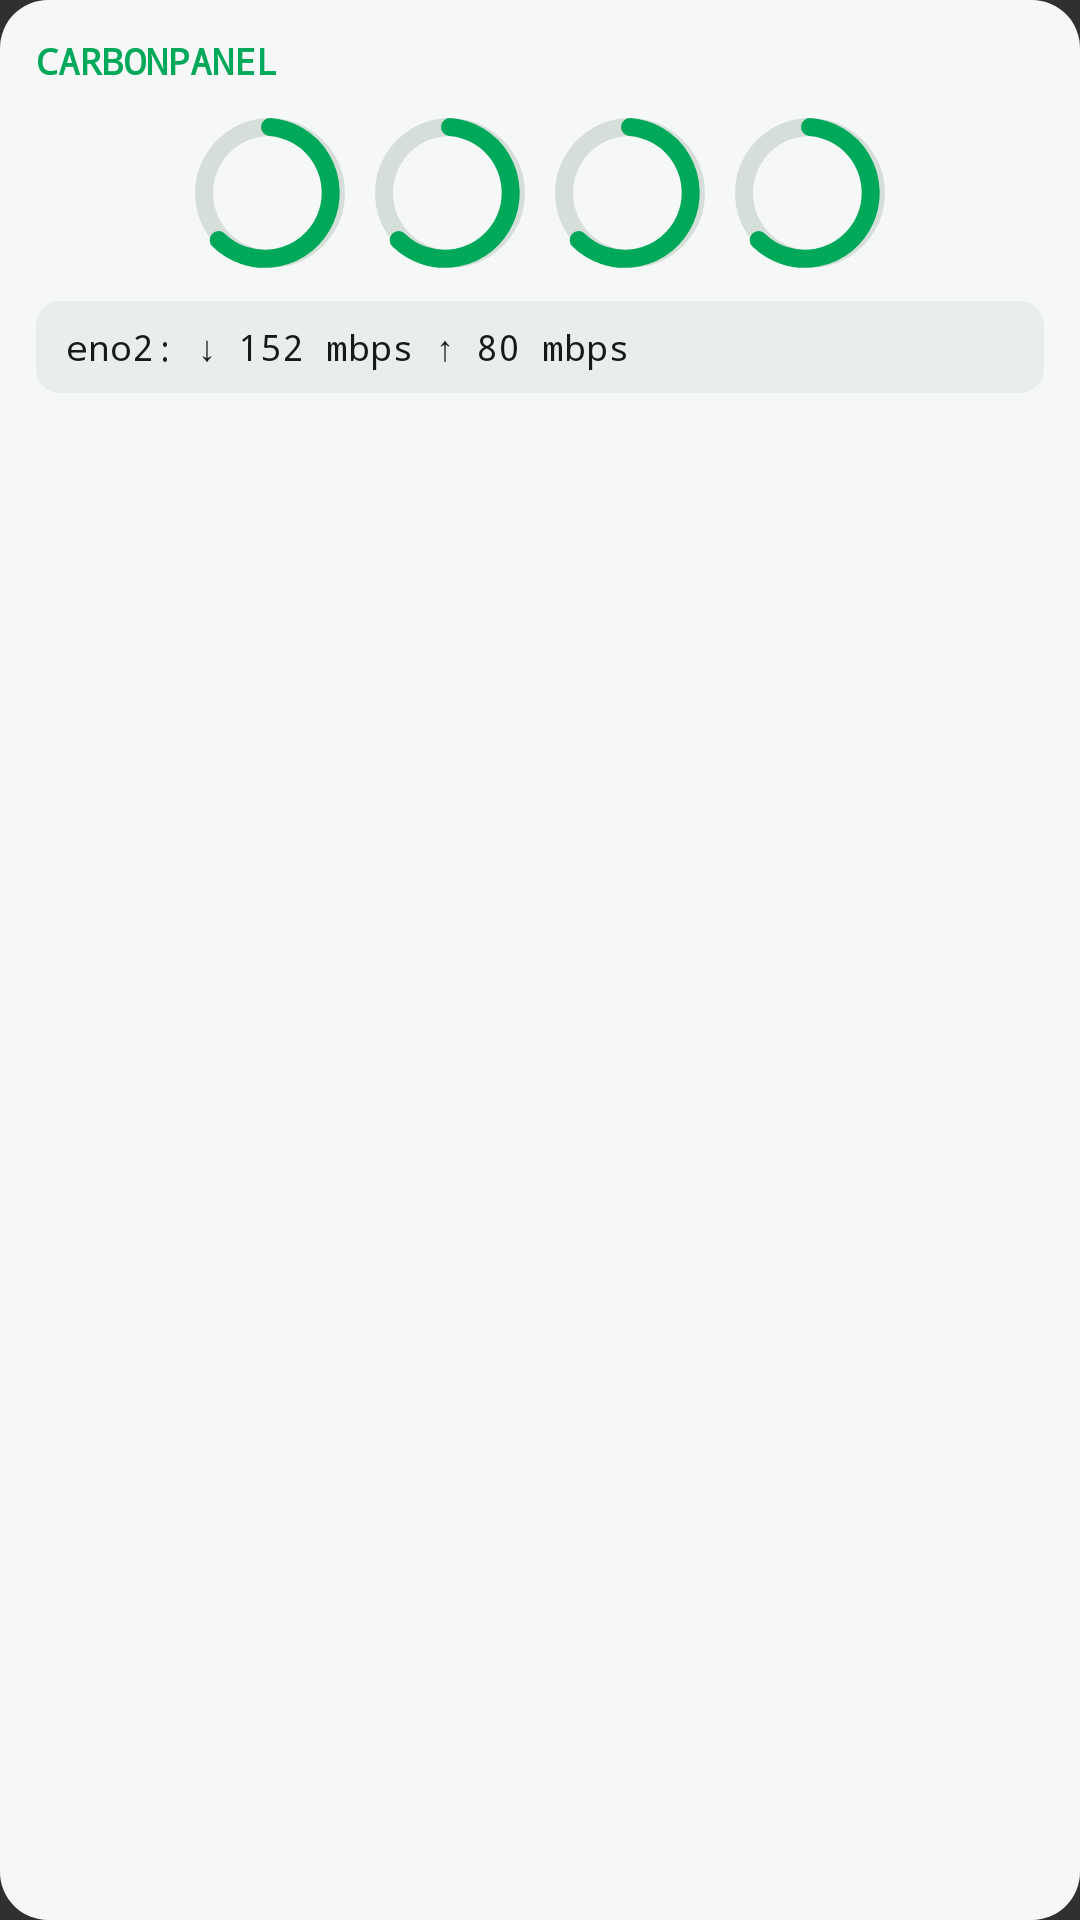

Here is an Android app screen rendered from its layout file. Give the layout XML and the strings, colors and styles it references.
<!-- AndroidManifest.xml: application theme Theme.CarbonPanel -->
<!-- res/layout/widget_preview.xml -->
<?xml version="1.0" encoding="utf-8"?>
<LinearLayout xmlns:android="http://schemas.android.com/apk/res/android"
    android:layout_width="match_parent"
    android:layout_height="wrap_content"
    android:orientation="vertical"
    android:background="@drawable/widget_preview_bg"
    android:padding="12dp">

    <TextView
        android:layout_width="wrap_content"
        android:layout_height="wrap_content"
        android:text="@string/widget_preview_title"
        android:textColor="@color/widget_preview_accent"
        android:textSize="12sp"
        android:textStyle="bold"
        android:fontFamily="monospace" />

    <LinearLayout
        android:layout_width="match_parent"
        android:layout_height="wrap_content"
        android:orientation="horizontal"
        android:layout_marginTop="10dp"
        android:gravity="center">

        <ImageView
            android:layout_width="52dp"
            android:layout_height="52dp"
            android:layout_marginEnd="8dp"
            android:src="@drawable/widget_preview_ring"
            android:contentDescription="@string/metric_cpu" />

        <ImageView
            android:layout_width="52dp"
            android:layout_height="52dp"
            android:layout_marginEnd="8dp"
            android:src="@drawable/widget_preview_ring"
            android:contentDescription="@string/metric_ram" />

        <ImageView
            android:layout_width="52dp"
            android:layout_height="52dp"
            android:layout_marginEnd="8dp"
            android:src="@drawable/widget_preview_ring"
            android:contentDescription="@string/metric_gpu" />

        <ImageView
            android:layout_width="52dp"
            android:layout_height="52dp"
            android:src="@drawable/widget_preview_ring"
            android:contentDescription="@string/metric_disk" />
    </LinearLayout>

    <TextView
        android:layout_width="match_parent"
        android:layout_height="wrap_content"
        android:layout_marginTop="10dp"
        android:background="@drawable/widget_preview_row"
        android:paddingHorizontal="10dp"
        android:paddingVertical="7dp"
        android:text="@string/widget_preview_network"
        android:textColor="@color/widget_preview_fg"
        android:textSize="12sp"
        android:fontFamily="monospace" />
</LinearLayout>
<!-- resources referenced by this layout -->
<resources>
  <color name="widget_preview_accent">#00A85A</color>
  <color name="widget_preview_fg">#141A18</color>
  <!-- drawable widget_preview_bg (drawable) -->
  <?xml version="1.0" encoding="utf-8"?>
  <shape xmlns:android="http://schemas.android.com/apk/res/android"
      android:shape="rectangle">
      <solid android:color="@color/widget_preview_ground" />
      <corners android:radius="16dp" />
  </shape>
  <!-- drawable widget_preview_ring (drawable) -->
  <?xml version="1.0" encoding="utf-8"?>
  <vector xmlns:android="http://schemas.android.com/apk/res/android"
      android:width="52dp"
      android:height="52dp"
      android:viewportWidth="52"
      android:viewportHeight="52">
  
      
      <path
          android:strokeColor="@color/widget_preview_track"
          android:strokeWidth="6"
          android:fillColor="#00000000"
          android:pathData="M26,4 A22,22 0 1,1 25.99,4" />
  
      
      <path
          android:strokeColor="@color/widget_preview_accent"
          android:strokeWidth="6"
          android:strokeLineCap="round"
          android:fillColor="#00000000"
          android:pathData="M26,4 A22,22 0 1,1 8.9,41.7" />
  </vector>
  <!-- drawable widget_preview_row (drawable) -->
  <?xml version="1.0" encoding="utf-8"?>
  <shape xmlns:android="http://schemas.android.com/apk/res/android"
      android:shape="rectangle">
      <solid android:color="@color/widget_preview_card" />
      <corners android:radius="8dp" />
  </shape>
  <string name="metric_cpu" translatable="false">CPU</string>
  <string name="metric_disk">Disk</string>
  <string name="metric_gpu" translatable="false">GPU</string>
  <string name="metric_ram" translatable="false">RAM</string>
  <string name="widget_preview_network" translatable="false">eno2:   ↓ 152 mbps   ↑ 80 mbps</string>
  <string name="widget_preview_title" translatable="false">CARBONPANEL</string>
  <style name="Theme.CarbonPanel" parent="android:Theme.Material.NoActionBar">
          <item name="android:statusBarColor">#0a0e0d</item>
          <item name="android:navigationBarColor">#0a0e0d</item>
      </style>
  <color name="widget_preview_ground">#F6F8F7</color>
  <color name="widget_preview_track">#D6DEDA</color>
  <color name="widget_preview_card">#E9EEEC</color>
</resources>
